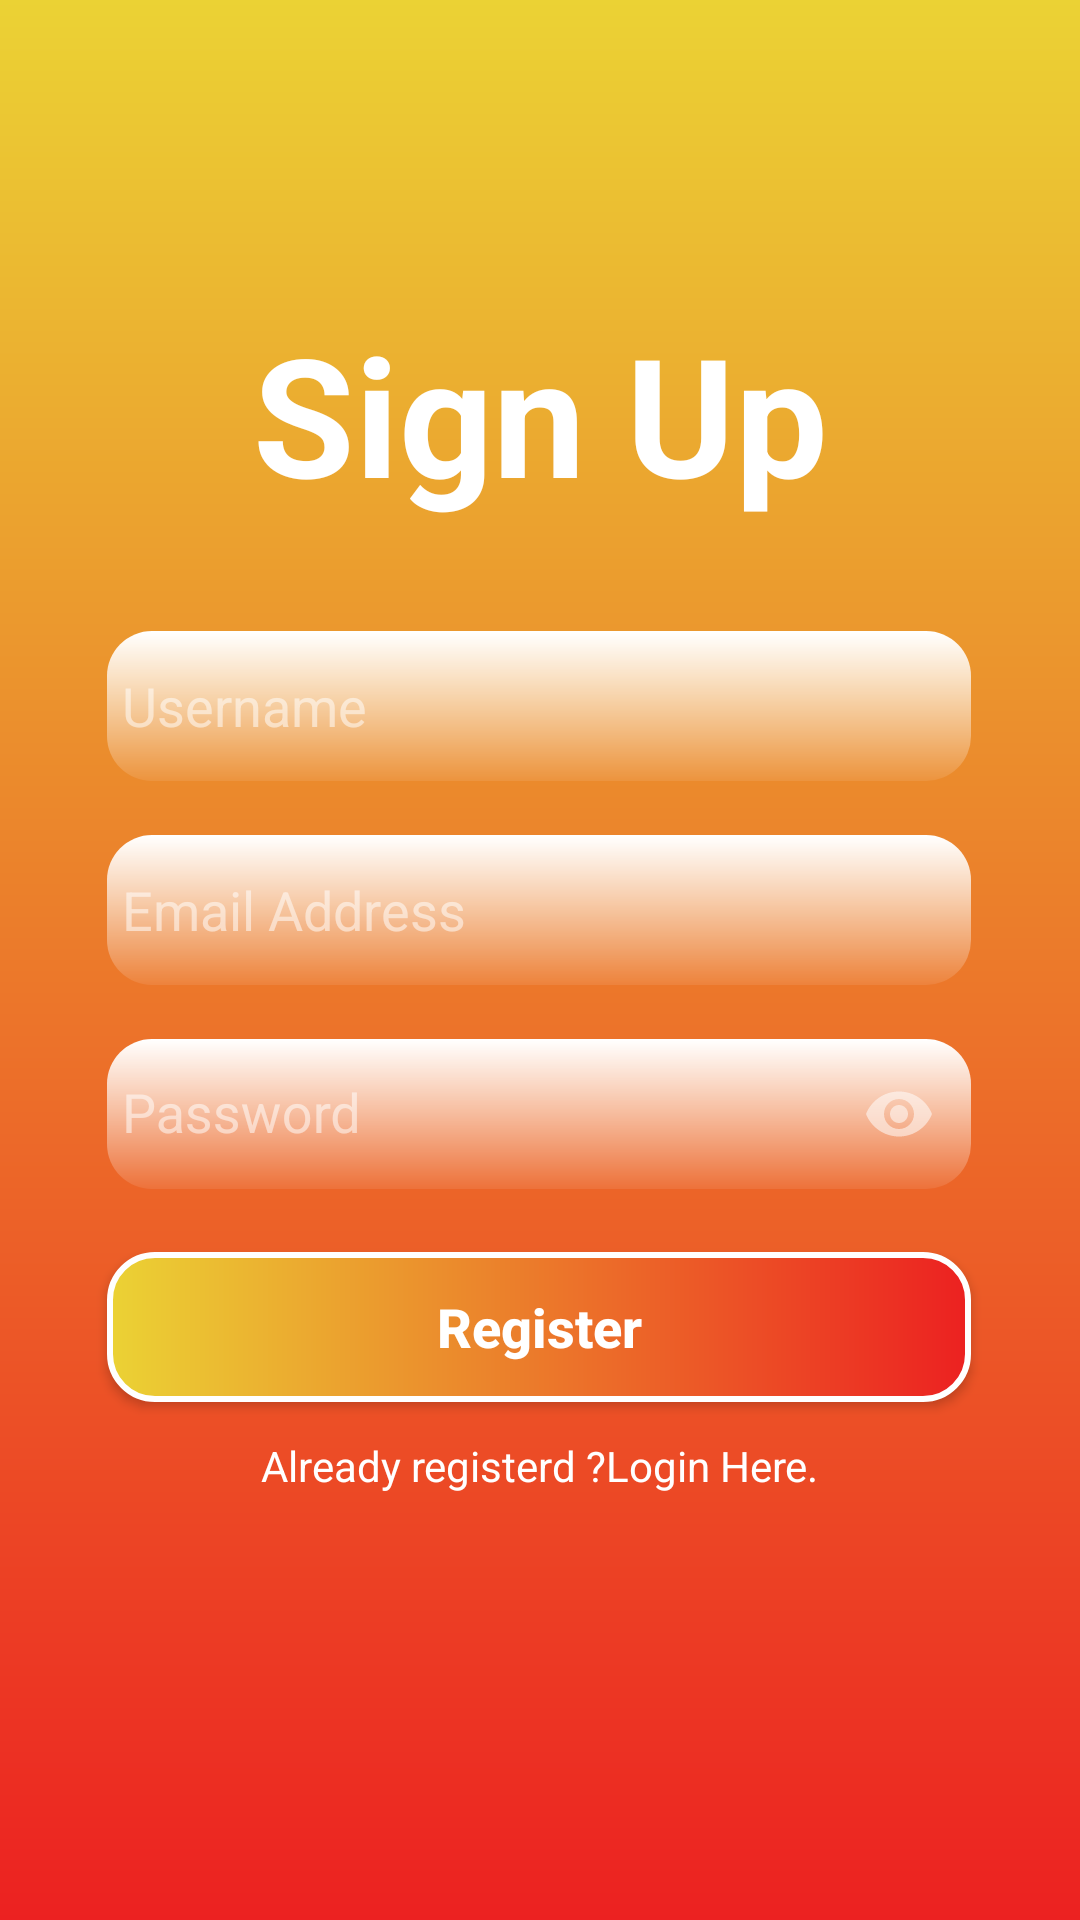

Reconstruct the res/layout file that produces this screen, plus the resources it refers to.
<!-- AndroidManifest.xml: activity theme Login_register_Activity -->
<!-- res/layout/activity_main.xml -->
<?xml version="1.0" encoding="utf-8"?>
<androidx.constraintlayout.widget.ConstraintLayout xmlns:android="http://schemas.android.com/apk/res/android"
    xmlns:app="http://schemas.android.com/apk/res-auto"
    xmlns:tools="http://schemas.android.com/tools"
    android:layout_width="match_parent"
    android:layout_height="match_parent"
    android:background="@drawable/background_login"
    tools:context=".MainActivity">

    <TextView
        android:id="@+id/textView"
        android:layout_width="wrap_content"
        android:layout_height="wrap_content"
        android:text="Sign Up"
        android:textAlignment="center"
        android:textColor="@color/white"
        android:textSize="55sp"
        android:textStyle="bold"
        app:layout_constraintBottom_toBottomOf="parent"
        app:layout_constraintEnd_toEndOf="parent"
        app:layout_constraintStart_toStartOf="parent"
        app:layout_constraintTop_toTopOf="parent"
        app:layout_constraintVertical_bias="0.178" />

    <EditText
        android:id="@+id/username"
        android:layout_width="288dp"
        android:layout_height="50dp"
        android:background="@drawable/bg_input"
        android:hint="Username"
        android:paddingTop="10dp"
        android:paddingBottom="10dp"
        android:textColorHint="#87ffffff"
        android:paddingLeft="5dp"
        app:layout_constraintBottom_toBottomOf="parent"
        app:layout_constraintEnd_toEndOf="parent"
        app:layout_constraintHorizontal_bias="0.495"
        app:layout_constraintStart_toStartOf="parent"
        app:layout_constraintTop_toBottomOf="@+id/textView"
        app:layout_constraintVertical_bias="0.087" />

    <EditText
        android:id="@+id/email_login"
        android:layout_width="288dp"
        android:layout_height="50dp"
        android:background="@drawable/bg_input"
        android:hint="Email Address"
        android:inputType="textEmailAddress"
        android:paddingTop="10dp"
        android:paddingBottom="10dp"
        android:textColorHint="#87ffffff"
        android:paddingLeft="5dp"
        app:layout_constraintBottom_toBottomOf="parent"
        app:layout_constraintEnd_toEndOf="parent"
        app:layout_constraintHorizontal_bias="0.495"
        app:layout_constraintStart_toStartOf="parent"
        app:layout_constraintTop_toBottomOf="@+id/username"
        app:layout_constraintVertical_bias="0.055" />

    <com.google.android.material.textfield.TextInputLayout
        android:id="@+id/editTextTextPassword_layout"
        android:layout_width="wrap_content"
        android:layout_height="wrap_content"
        android:textColorHint="#87ffffff"
        app:layout_constraintBottom_toBottomOf="parent"
        app:layout_constraintEnd_toEndOf="parent"
        app:layout_constraintHorizontal_bias="0.495"
        app:layout_constraintStart_toStartOf="parent"
        app:layout_constraintTop_toBottomOf="@+id/email_login"
        app:layout_constraintVertical_bias="0.028"
        app:passwordToggleEnabled="true"
        app:passwordToggleTint="#87ffffff">

        <com.google.android.material.textfield.TextInputEditText
            android:id="@+id/editTextTextPassword"
            android:layout_width="288dp"
            android:layout_height="50dp"
            android:background="@drawable/bg_input"
            android:ems="10"
            android:hint="Password"
            android:inputType="textPassword"
            android:paddingLeft="5dp"
            android:paddingTop="10dp"
            android:paddingBottom="10dp" />

    </com.google.android.material.textfield.TextInputLayout>

    <Button
        android:id="@+id/button"
        android:layout_width="288dp"
        android:layout_height="50dp"
        android:background="@drawable/login_sigin_button"
        android:text="Register"
        android:textAllCaps="false"
        android:textStyle="bold"
        android:textColor="@color/white"
        android:textSize="18sp"
        app:layout_constraintBottom_toBottomOf="parent"
        app:layout_constraintEnd_toEndOf="parent"
        app:layout_constraintHorizontal_bias="0.495"
        app:layout_constraintStart_toStartOf="parent"
        app:layout_constraintTop_toBottomOf="@+id/editTextTextPassword_layout"
        app:layout_constraintVertical_bias="0.109" />

    <TextView
        android:id="@+id/registered"
        android:layout_width="wrap_content"
        android:layout_height="wrap_content"
        android:text="Already registerd ?Login Here."
        android:textColor="@color/white"
        android:textSize="14sp"
        app:layout_constraintBottom_toBottomOf="parent"
        app:layout_constraintEnd_toEndOf="parent"
        app:layout_constraintStart_toStartOf="parent"
        app:layout_constraintTop_toBottomOf="@+id/button"
        app:layout_constraintVertical_bias="0.076" />


</androidx.constraintlayout.widget.ConstraintLayout>
<!-- resources referenced by this layout -->
<resources>
  <color name="white">#FFFFFFFF</color>
  <!-- drawable background_login (drawable) -->
  <?xml version="1.0" encoding="utf-8"?>
  <shape xmlns:android="http://schemas.android.com/apk/res/android">
  
      <gradient
          android:startColor="#ebd234"
          android:endColor="#ec2121"
          android:angle="270"
          android:gradientRadius="70dp"
  
          />
  
  </shape>
  <!-- drawable bg_input (drawable) -->
  <?xml version="1.0" encoding="utf-8"?>
  <shape xmlns:android="http://schemas.android.com/apk/res/android">
  
      <gradient
          android:startColor="@color/white"
          android:endColor="#15ffffff"
          android:angle="270" />
  
      <corners android:radius="15dp"/>
  
  </shape>
  <!-- drawable login_sigin_button (drawable) -->
  <?xml version="1.0" encoding="utf-8"?>
  <shape xmlns:android="http://schemas.android.com/apk/res/android">
  
      <gradient
          android:startColor="#ebd234"
          android:endColor="#ec2121"
          android:gradientRadius="270dp"/>
      <corners android:radius="15dp"></corners>
      <stroke
          android:width="2dp"
          android:color="@color/white" />
  
  </shape>
  <style name="Login_register_Activity" parent="Theme.AppCompat.Light.NoActionBar">
  
          <item name="android:colorPrimaryDark">@color/yellow</item>
      </style>
  <color name="yellow">#ffac28</color>
</resources>
